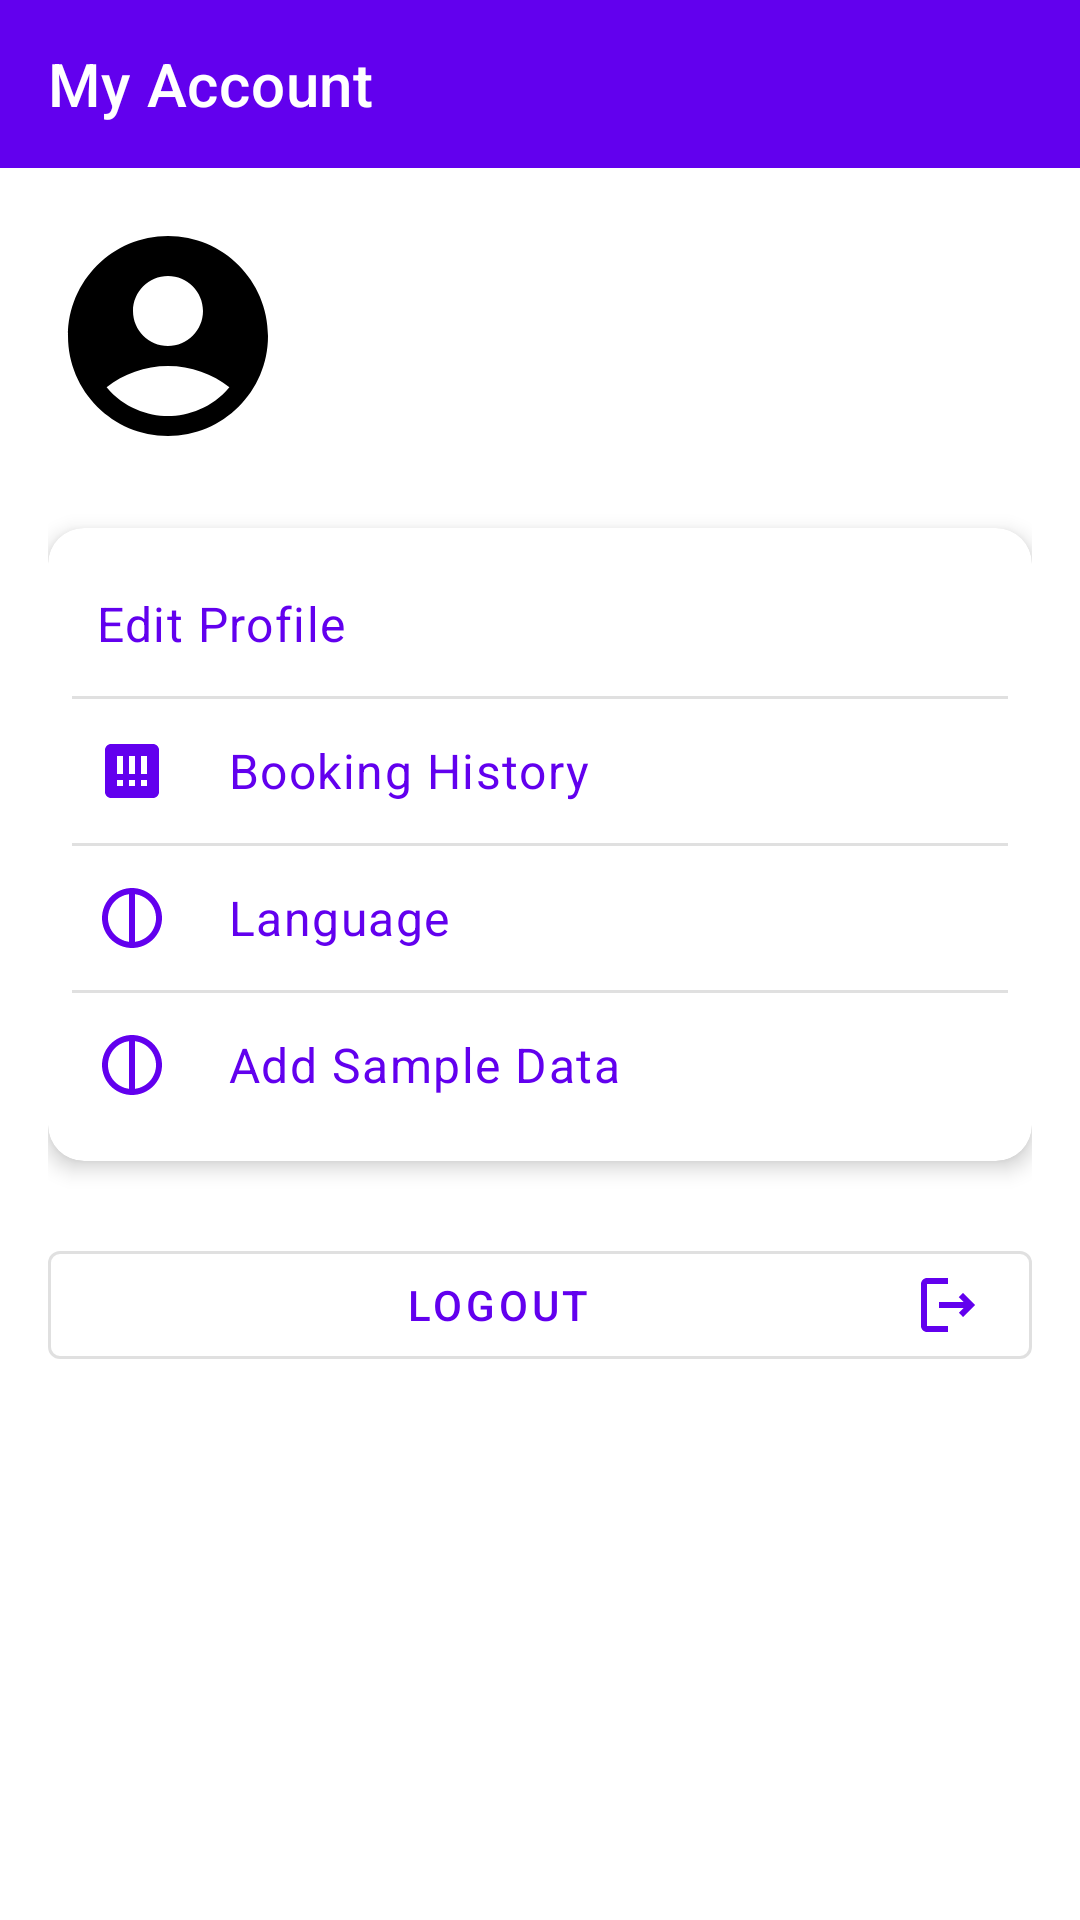

Here is an Android app screen rendered from its layout file. Give the layout XML and the strings, colors and styles it references.
<!-- AndroidManifest.xml: application theme Theme.GlowPoint -->
<!-- res/layout/fragment_account.xml -->
<?xml version="1.0" encoding="utf-8"?>
<LinearLayout xmlns:android="http://schemas.android.com/apk/res/android"
    xmlns:app="http://schemas.android.com/apk/res-auto"
    xmlns:tools="http://schemas.android.com/tools"
    android:layout_width="match_parent"
    android:layout_height="match_parent"
    android:orientation="vertical"
    tools:context=".ui.screens.account.AccountFragment">

    <com.google.android.material.appbar.AppBarLayout
        android:layout_width="match_parent"
        android:layout_height="wrap_content">

        <com.google.android.material.appbar.MaterialToolbar
            android:id="@+id/topAppBar"
            android:layout_width="match_parent"
            android:layout_height="?attr/actionBarSize"
            app:title="My Account"
            app:titleTextColor="@color/white"
            app:navigationIcon="@drawable/ic_back_arrow"
            app:navigationIconTint="@color/white" />

    </com.google.android.material.appbar.AppBarLayout>

    <LinearLayout
        android:layout_width="match_parent"
        android:layout_height="wrap_content"
        android:orientation="vertical"
        android:padding="16dp">

        <LinearLayout
            android:layout_width="match_parent"
            android:layout_height="wrap_content"
            android:gravity="center_vertical"
            android:orientation="horizontal">

            <ImageView
                android:id="@+id/profileImageView"
                android:layout_width="80dp"
                android:layout_height="80dp"
                android:contentDescription="@string/profile_image_content_description"
                android:src="@drawable/ic_account_circle" />

            <LinearLayout
                android:layout_width="0dp"
                android:layout_height="wrap_content"
                android:layout_marginStart="16dp"
                android:layout_weight="1"
                android:orientation="vertical">

                <TextView
                    android:id="@+id/userNameTextView"
                    android:layout_width="wrap_content"
                    android:layout_height="wrap_content"
                    android:textAppearance="?attr/textAppearanceHeadline6"
                    tools:text=""
                    android:maxLines="1"
                    android:ellipsize="end"/>

                <LinearLayout
                    android:layout_width="match_parent"
                    android:layout_height="wrap_content"
                    android:layout_marginTop="4dp"
                    android:orientation="horizontal">
                    <TextView
                        android:id="@+id/userPhoneTextView"
                        android:layout_width="wrap_content"
                        android:layout_height="wrap_content"
                        android:textAppearance="?attr/textAppearanceBody2"
                        tools:text="+91"
                        android:maxLength="13"
                        android:layout_weight="1"/>

                    <TextView
                        android:id="@+id/userGenderTextView"
                        android:layout_width="wrap_content"
                        android:layout_height="wrap_content"
                        android:text=""
                        android:textAppearance="?attr/textAppearanceBody2"
                        android:maxLength="6"
                        android:layout_weight="1"
                        android:textAlignment="textEnd"/>

                </LinearLayout>

            </LinearLayout>

        </LinearLayout>

        <com.google.android.material.card.MaterialCardView
            android:layout_width="match_parent"
            android:layout_height="wrap_content"
            android:layout_marginTop="24dp"
            app:cardCornerRadius="12dp"
            app:cardElevation="4dp">

            <LinearLayout
                android:layout_width="match_parent"
                android:layout_height="wrap_content"
                android:orientation="vertical"
                android:padding="8dp">

                <com.google.android.material.button.MaterialButton
                    android:id="@+id/editProfileButton"
                    style="@style/Widget.MaterialComponents.Button.TextButton"
                    android:layout_width="match_parent"
                    android:layout_height="wrap_content"
                    android:gravity="start|center_vertical"
                    android:text="@string/edit_profile_btn_txt"
                    android:textAppearance="?attr/textAppearanceBody1"
                    app:icon="@drawable/ic_edit"
                    app:iconPadding="20dp"/>

                <View
                    android:layout_width="match_parent"
                    android:layout_height="1dp"
                    android:background="?android:attr/listDivider" />

                <com.google.android.material.button.MaterialButton
                    android:id="@+id/bookingHistoryButton"
                    style="@style/Widget.MaterialComponents.Button.TextButton"
                    android:layout_width="match_parent"
                    android:layout_height="wrap_content"
                    android:gravity="start|center_vertical"
                    android:text="@string/booking_history_btn_txt"
                    android:textAppearance="?attr/textAppearanceBody1"
                    app:icon="@drawable/ic_booking_history"
                    app:iconPadding="20dp"/>

                <View
                    android:layout_width="match_parent"
                    android:layout_height="1dp"
                    android:background="?android:attr/listDivider" />

                <com.google.android.material.button.MaterialButton
                    android:id="@+id/languageButton"
                    style="@style/Widget.MaterialComponents.Button.TextButton"
                    android:layout_width="match_parent"
                    android:layout_height="wrap_content"
                    android:gravity="start|center_vertical"
                    android:text="@string/language_btn_txt"
                    android:textAppearance="?attr/textAppearanceBody1"
                    app:icon="@drawable/ic_language"
                    app:iconPadding="20dp"/>

                <View
                    android:layout_width="match_parent"
                    android:layout_height="1dp"
                    android:background="?android:attr/listDivider" />

                <com.google.android.material.button.MaterialButton
                    android:id="@+id/sampleDataButton"
                    style="@style/Widget.MaterialComponents.Button.TextButton"
                    android:layout_width="match_parent"
                    android:layout_height="wrap_content"
                    android:gravity="start|center_vertical"
                    android:text="Add Sample Data"
                    android:textAppearance="?attr/textAppearanceBody1"
                    app:icon="@drawable/ic_language"
                    app:iconPadding="20dp"/>

            </LinearLayout>

        </com.google.android.material.card.MaterialCardView>

        <com.google.android.material.button.MaterialButton
            android:id="@+id/logoutButton"
            style="@style/Widget.MaterialComponents.Button.OutlinedButton"
            android:layout_width="match_parent"
            android:layout_height="wrap_content"
            android:layout_marginTop="24dp"
            android:text="@string/logout_btn_txt"
            app:icon="@drawable/ic_logout"
            app:iconGravity="end"/>

    </LinearLayout>

</LinearLayout>
<!-- resources referenced by this layout -->
<resources>
  <color name="white">#FFFFFFFF</color>
  <!-- drawable ic_account_circle (drawable) -->
  <?xml version="1.0" encoding="utf-8"?>
  <vector xmlns:android="http://schemas.android.com/apk/res/android"
      android:width="24dp"
      android:height="24dp"
      android:viewportWidth="24"
      android:viewportHeight="24"
      android:tint="?attr/colorOnSurface">
      <path
          android:fillColor="@color/green"
          android:pathData="M12,2C6.48,2 2,6.48 2,12s4.48,10 10,10 10,-4.48 10,-10S17.52,2 12,2zM12,6c1.93,0 3.5,1.57 3.5,3.5S13.93,13 12,13s-3.5,-1.57 -3.5,-3.5S10.07,6 12,6zM12,20c-2.03,0 -4.43,-0.82 -6.14,-2.88C7.55,15.8 9.68,15 12,15s4.45,0.8 6.14,2.12C16.43,19.18 14.03,20 12,20z"/>
  </vector>
  <!-- drawable ic_booking_history (drawable) -->
  <?xml version="1.0" encoding="utf-8"?>
  <vector xmlns:android="http://schemas.android.com/apk/res/android"
      android:width="24dp"
      android:height="24dp"
      android:viewportWidth="24"
      android:viewportHeight="24"
      android:tint="?attr/colorOnSurface">
      <path
          android:fillColor="@android:color/white"
          android:pathData="M19,3H5C3.9,3 3,3.9 3,5v14c0,1.1 0.9,2 2,2h14c1.1,0 2,-0.9 2,-2V5c0,-1.1 -0.9,-2 -2,-2zM9,17H7v-2h2v2zM13,17h-2v-2h2v2zM17,17h-2v-2h2v2zM9,13H7V7h2v6zM13,13h-2V7h2v6zM17,13h-2V7h2v6z"/>
  </vector>
  <!-- drawable ic_language (drawable) -->
  <?xml version="1.0" encoding="utf-8"?>
  <vector xmlns:android="http://schemas.android.com/apk/res/android"
      android:width="24dp"
      android:height="24dp"
      android:viewportWidth="24"
      android:viewportHeight="24"
      android:tint="?attr/colorOnSurface">
      <path
          android:fillColor="@android:color/white"
          android:pathData="M12,2C6.48,2 2,6.48 2,12s4.48,10 10,10 10,-4.48 10,-10S17.52,2 12,2zM11,19.93c-3.94,-0.49 -7,-3.85 -7,-7.93s3.06,-7.44 7,-7.93v15.86zM13,4.07c3.94,0.49 7,3.85 7,7.93s-3.06,7.44 -7,7.93V4.07z"/>
  </vector>
  <!-- drawable ic_logout (drawable) -->
  <?xml version="1.0" encoding="utf-8"?>
  <vector xmlns:android="http://schemas.android.com/apk/res/android"
      android:width="24dp"
      android:height="24dp"
      android:viewportWidth="24"
      android:viewportHeight="24"
      android:tint="?attr/colorOnSurface">
      <path
          android:fillColor="@android:color/white"
          android:pathData="M17,8l-1.41,1.41L17.17,11H9v2h8.17l-1.58,1.58L17,16l4,-4zM5,5h7V3H5c-1.1,0 -2,0.9 -2,2v14c0,1.1 0.9,2 2,2h7v-2H5V5z"/>
  </vector>
  <string name="booking_history_btn_txt">Booking History</string>
  <string name="edit_profile_btn_txt">Edit Profile</string>
  <string name="language_btn_txt">Language</string>
  <string name="logout_btn_txt">Logout</string>
  <string name="profile_image_content_description">Profile Image</string>
  <style name="Theme.GlowPoint" parent="Theme.MaterialComponents.DayNight.NoActionBar">
          
          <item name="colorPrimary">@color/purple_500</item>
          <item name="colorPrimaryVariant">@color/purple_700</item>
          <item name="colorOnPrimary">@color/white</item>
          
          <item name="colorSecondary">@color/teal_200</item>
          <item name="colorSecondaryVariant">@color/teal_700</item>
          <item name="colorOnSecondary">@color/black</item>
          
          <item name="android:statusBarColor">?attr/colorPrimaryVariant</item>
          
      </style>
  <color name="green">#4CAF50</color>
  <color name="purple_500">#FF6200EE</color>
  <color name="purple_700">#FF3700B3</color>
  <color name="teal_200">#FF03DAC5</color>
  <color name="teal_700">#FF018786</color>
  <color name="black">#FF000000</color>
</resources>
